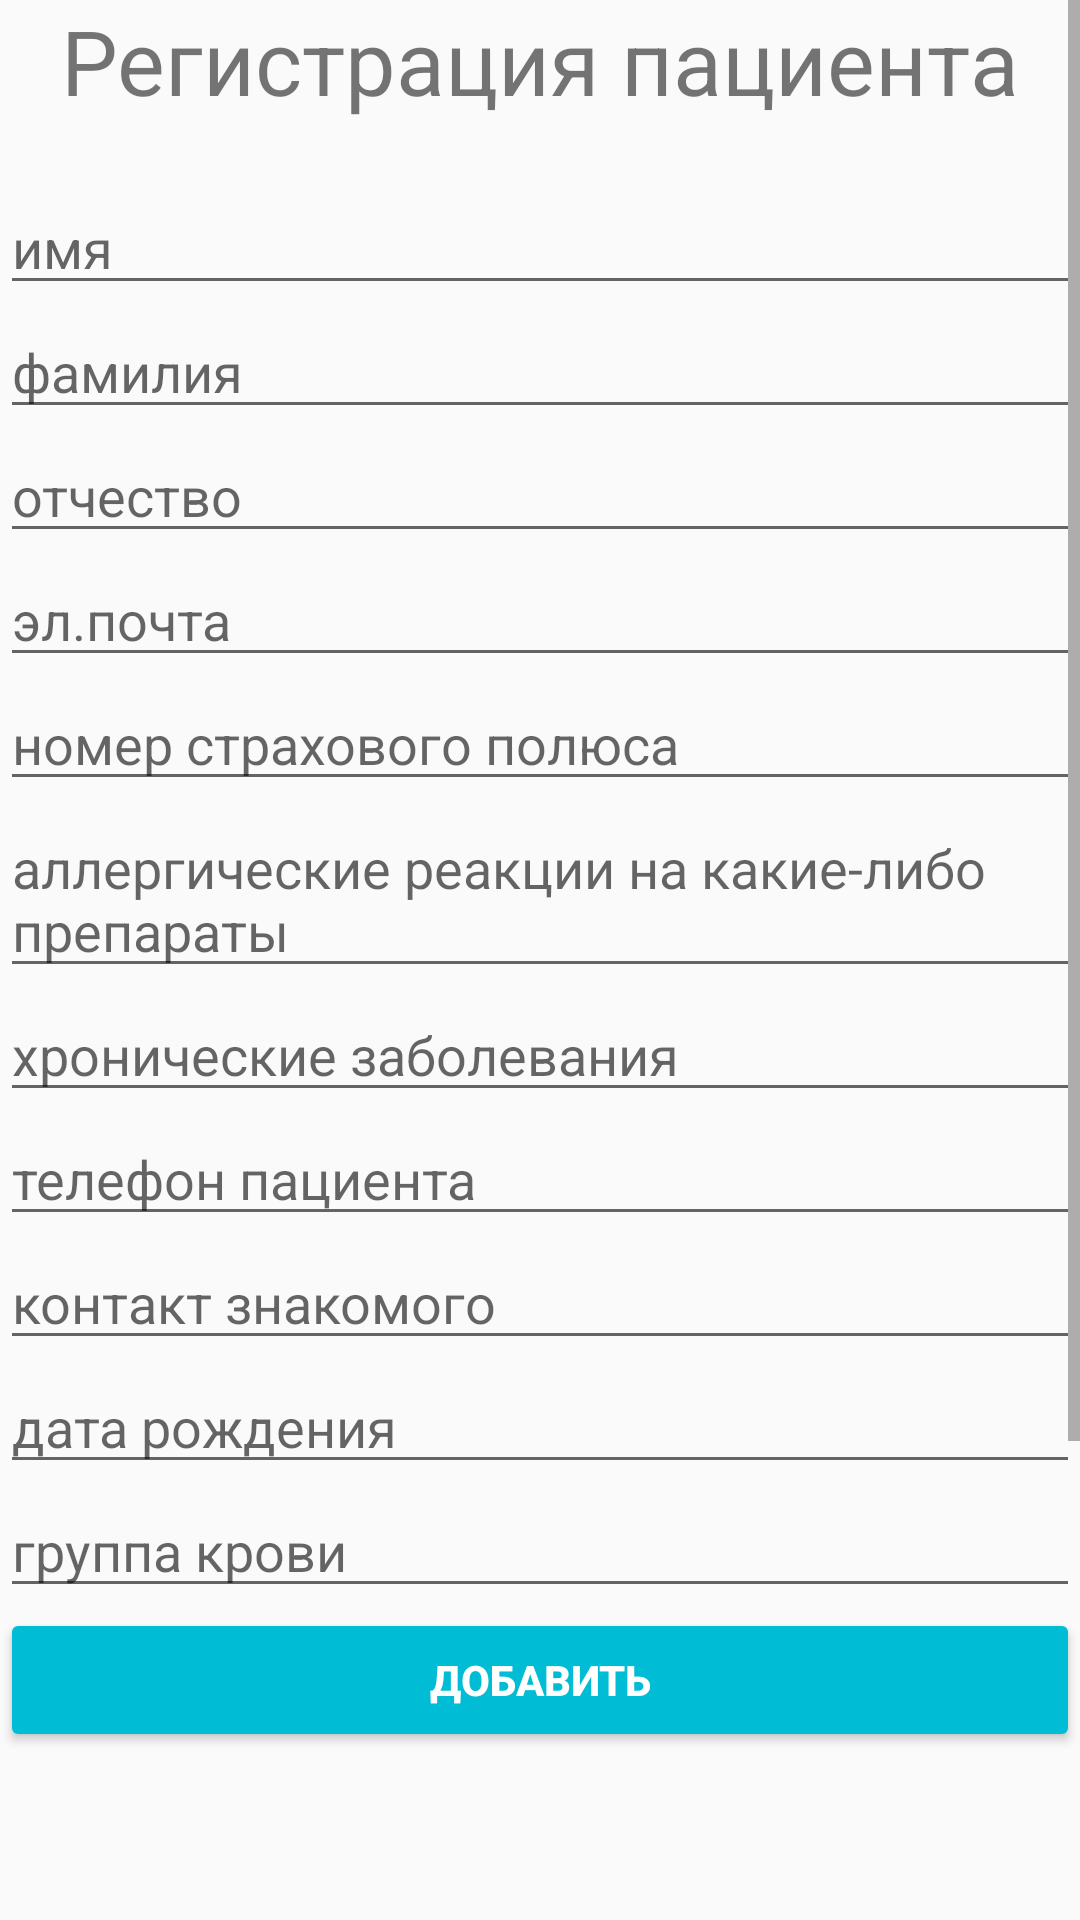

This screen was rendered from an Android layout file. Write that file and the resources it references.
<!-- AndroidManifest.xml: application theme Theme.Design.Light.NoActionBar -->
<!-- res/layout/activity_add_p.xml -->
<?xml version="1.0" encoding="utf-8"?>
<LinearLayout xmlns:android="http://schemas.android.com/apk/res/android"
    xmlns:app="http://schemas.android.com/apk/res-auto"
    xmlns:tools="http://schemas.android.com/tools"
    android:layout_width="match_parent"
    android:layout_height="match_parent"
    android:layout_margin="25dp"
    android:orientation="vertical"
    tools:context=".AddPActivity">

    <ScrollView
        android:layout_width="match_parent"
        android:layout_height="match_parent">
<LinearLayout
    android:layout_width="match_parent"
    android:layout_height="match_parent"
    android:orientation="vertical">
    <TextView
        android:id="@+id/textView3"
        android:layout_width="wrap_content"
        android:layout_height="wrap_content"
        android:layout_gravity="center_horizontal"
        android:text="Регистрация пациента"
        android:textSize="30dp" />

    <EditText
        android:id="@+id/editTextPersonName"
        android:layout_width="match_parent"
        android:layout_height="wrap_content"
        android:layout_marginTop="20dp"
        android:ems="10"
        android:hint="имя"
        android:inputType="textPersonName" />

    <EditText
        android:id="@+id/editTextPersonLastName"
        android:layout_width="match_parent"
        android:layout_height="wrap_content"
        android:ems="10"
        android:hint="фамилия"
        android:inputType="textPersonName" />

    <EditText
        android:id="@+id/editTextPersonFatherName"
        android:layout_width="match_parent"
        android:layout_height="wrap_content"
        android:ems="10"
        android:hint="отчество"
        android:inputType="textPersonName" />

    <EditText
        android:id="@+id/editTextEmailAddressadd"
        android:layout_width="match_parent"
        android:layout_height="wrap_content"
        android:ems="10"
        android:hint="эл.почта"
        android:inputType="textEmailAddress" />

    <EditText
        android:id="@+id/ipn"
        android:layout_width="match_parent"
        android:layout_height="wrap_content"
        android:ems="10"
        android:hint="номер страхового полюса"
        android:maxLength="16"
        android:inputType="textPassword" />

    <EditText
        android:id="@+id/allerg"
        android:layout_width="match_parent"
        android:layout_height="wrap_content"
        android:ems="10"
        android:hint="аллергические реакции на какие-либо препараты" />

    <EditText
        android:id="@+id/diseases"
        android:layout_width="match_parent"
        android:layout_height="wrap_content"
        android:ems="10"
        android:hint="хронические заболевания" />

    <EditText
        android:id="@+id/editTextPersonPhone"
        android:layout_width="match_parent"
        android:layout_height="wrap_content"
        android:hint="телефон пациента"
        android:ems="10"
        android:inputType="phone" />

    <EditText
        android:id="@+id/editTextPhone"
        android:layout_width="match_parent"
        android:layout_height="wrap_content"
        android:hint="контакт знакомого"
        android:ems="10"
        android:inputType="phone" />


    <EditText
        android:id="@+id/editTextDate"
        android:layout_width="match_parent"
        android:layout_height="wrap_content"
        android:ems="10"
        android:hint="дата рождения"
        android:inputType="date" />

    <EditText
        android:id="@+id/editTexttypeOfBl"
        android:layout_width="match_parent"
        android:layout_height="wrap_content"
        android:ems="10"
        android:hint="группа крови"
        android:inputType="textPostalAddress" />

    <Button
        android:id="@+id/button_add"
        android:layout_width="match_parent"
        android:layout_height="wrap_content"
        android:text="добавить"
        android:textColor="#FFFFFF"
        android:textStyle="bold"
        app:backgroundTint="#00BCD4" />

    <TextView
        android:id="@+id/textView"
        android:layout_width="wrap_content"
        android:layout_height="wrap_content"
        android:layout_gravity="center_horizontal"
        android:layout_marginTop="250dp"
        android:text="" />
</LinearLayout>
</ScrollView>


    </LinearLayout>
<!-- resources referenced by this layout -->
<resources>

</resources>
